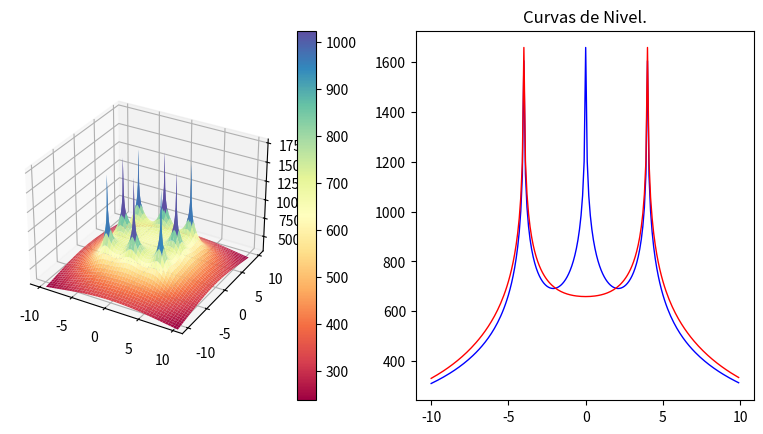

Python code for this plot: (Note: this script raises an exception after producing the figure.)
import os
import pylab as pl
from mpl_toolkits.mplot3d import Axes3D
import matplotlib.pyplot as plt
from matplotlib import cm
from matplotlib.ticker import LinearLocator, FormatStrFormatter
import numpy as np

#------------
#from mpl_toolkits.mplot3d.axes3d import get_test_data
#-------------
os.system("clear")
fig = pl.figure()
axx = Axes3D(fig)
raiz=np.sqrt
ln=np.log
puntoX=float(0)
puntoY=float(0)
#puntoX=float(input("Seleccione la coordenada en X donde desea calcular el potencial: "))
#puntoY=float(input("Seleccione la coordenada en Y donde desea calcular el potencial: "))
print("Calculando ...")


#------------------------------------------------------------------------------ 

Xa = np.arange(-10, 10, 0.1)   #Rango de coordenadas de X 
Ya = np.arange(-10, 10, 0.1)   #Rango de coordenadas de Y
l = 2                          #Longitud del electrodo [m]
rho= 100                       #Resistividad de terrreno [Ohm/m]
Ik=200                         #Corriente de falla [A] (Total)
Rad=0.01                       #Radio del electrodo [m]
Electrodos=8                   #Número de electrodos
Pos1=4                         #Posición 1 en Y para analisis de grafica 2D
Pos2=0                         #Posición 2 en Y para analisis de grafica 2D

#Posición de los electrodos 

P=np.array([
    [-4,-4],   #Electrodo A
    [0,-4],   #Electrodo B
    [4,-4],   #Electrodo C
    [-4,0],   #Electrodo D
    [4,0],   #Electrodo E
    [-4,4],   #Electrodo F
    [0,4],   #Electrodo G
    [4,4]    #Electrodo H
])
#------------------------------------------------------------------------------ 

E=Electrodos-1
ik=Ik/Electrodos
Vt=np.zeros((np.count_nonzero(Xa),np.count_nonzero(Ya)))
m=np.zeros((Electrodos,1))
V=np.zeros((Electrodos,1))
k=0
m2=np.zeros((Electrodos,1))
V2=np.zeros((Electrodos,1))

#------------------------------------------------------------------------------ 
#Cálculo del punto ingresado
i=0
while i<=E:
    m2[i][0] =round(raiz((((P[i][0])-puntoX)**2)+(((P[i][1])-puntoY)**2)),4)
    o,u=((P[i][0])-puntoX),((P[i][1])-puntoY)
    if ((o ==0) and (u==0)) or (m2[i][0]==0):
    #print("Elementos de matriz",k,t, "x,y",P[i][0],P[i][1],"punto de eje",X,Y )
        m2[i][0]=Rad
    V2[i][0] =ln((l+raiz((m2[i][0])**2+l**2))/(m2[i][0]))
    i += 1
Vt2=(np.sum(V2)*(rho*ik))/(2*np.pi*l)

print("El potencial en el punto (",puntoX,",",puntoY,"), es de",round(Vt2,3),"[V]")
print("Calculando el resto de operaciones..")
#------------------------------------------------------------------------------ 
#Cálculo de la mall
Vxy = [0] * (np.count_nonzero(Ya))
print("VxY",Vxy)
print(np.count_nonzero(Vxy))
while k<np.count_nonzero(Ya):
    Y=round(Ya[k],3)
    t=0
    while t<np.count_nonzero(Xa):
        X=round(Xa[t],3)
        i=0
        while i<=E:
            m[i][0] =round(raiz((((P[i][0])-X)**2)+(((P[i][1])-Y)**2)),4)
            o,u=((P[i][0])-X),((P[i][1])-Y)
            if ((o ==0) and (u==0)) or (m[i][0]==0):
                #print("Elementos de matriz",k,t, "x,y",P[i][0],P[i][1],"punto de eje",X,Y )
                m[i][0]=Rad
            V[i][0] =ln((l+raiz((m[i][0])**2+l**2))/(m[i][0]))
            i += 1
        Vt[k][t]=np.sum(V)
        if Y==Pos1:
            Vxa=Vt[k]
        if Y==Pos2:
            Vxb=Vt[k]
        if (Y==X) and ((X-Y)==0):
            Vxy.insert(k,Vt[k][t])
        t +=1
    k +=1
print("VxY",Vxy)
print(np.count_nonzero(Vxa))
Vtt=(Vt*(rho*ik))/(2*np.pi*l)
Vxa=(Vxa*(rho*ik))/(2*np.pi*l)
Vxb=(Vxb*(rho*ik))/(2*np.pi*l)
print ("Número de elementos por eje:",np.count_nonzero(Xa))
aa=np.where(np.amax(Vtt) == Vtt)
print ("Valor máximo de tensión:",round(Vtt[::].max(),3),"[V], en posición: (",round(Xa[aa[0][0]],2),",",round(Ya[aa[1][0]],2),")")
bb=np.where(np.amin(Vtt) == Vtt)
print ("Valor mínimo de tensión:",round(Vtt[::].min(),3),"[V], en posición: (",round(Xa[bb[0][0]],2),",",round(Ya[bb[1][0]],2),")")
print ("Número de elemmentos de Vt:",np.count_nonzero(Vtt))
print ("Elementos de Xa al cuadrado:",np.count_nonzero(Xa)**2)
X, Y = np.meshgrid(Xa, Ya)
print ("Nuevo número de elementos de X y Y:",np.count_nonzero(X))
#------------------------------------------------------------------------------ 
# GRAFICAS
# configurar una figura dos veces más alta que ancha
fig = plt.figure(figsize=plt.figaspect(0.5))
#  Primera imagen a imprimir
ax1 = fig.add_subplot(1, 2, 1, projection='3d')
surf = ax1.plot_surface(X, Y, Vtt, cmap = cm.get_cmap("Spectral"))#, antialiased=False)
# Customize the z axis.
ax1.set_zlim(300, 1800)
fig.colorbar(surf)

#------------------------------------------------------------------------------ 
#Graficas en 2D
#------------------------------------------------------------------------------ 
#Eje X1:
# Second subplot
ax2 = fig.add_subplot(1, 2, 2)
x1=Xa
ax2.title.set_text('Curvas de Nivel.')
ax2.plot(x1, Vxa, color="blue", linewidth=1.0, linestyle="-")
ax2.plot(x1, Vxb, color="red", linewidth=1.0, linestyle="-")
ax2.plot(x1, Vxy, color="green", linewidth=1.0, linestyle="-")
plt.show()

"""
pl.figure(figsize=(16, 8), dpi=100)
pl.subplot(1, 1, 1)
pl.plot(x1, Vxa, color="blue", linewidth=1.0, linestyle="-")
pl.plot(x1, Vxb, color="green", linewidth=1.0, linestyle="-")
pl.xlim(-10, 10)
pl.xticks(np.linspace(-10, 10, 17, endpoint=True))
pl.ylim(200.0, 1700.0)
pl.yticks(np.linspace(200, 1700, 5, endpoint=True))
#pl.pause(100)
"""